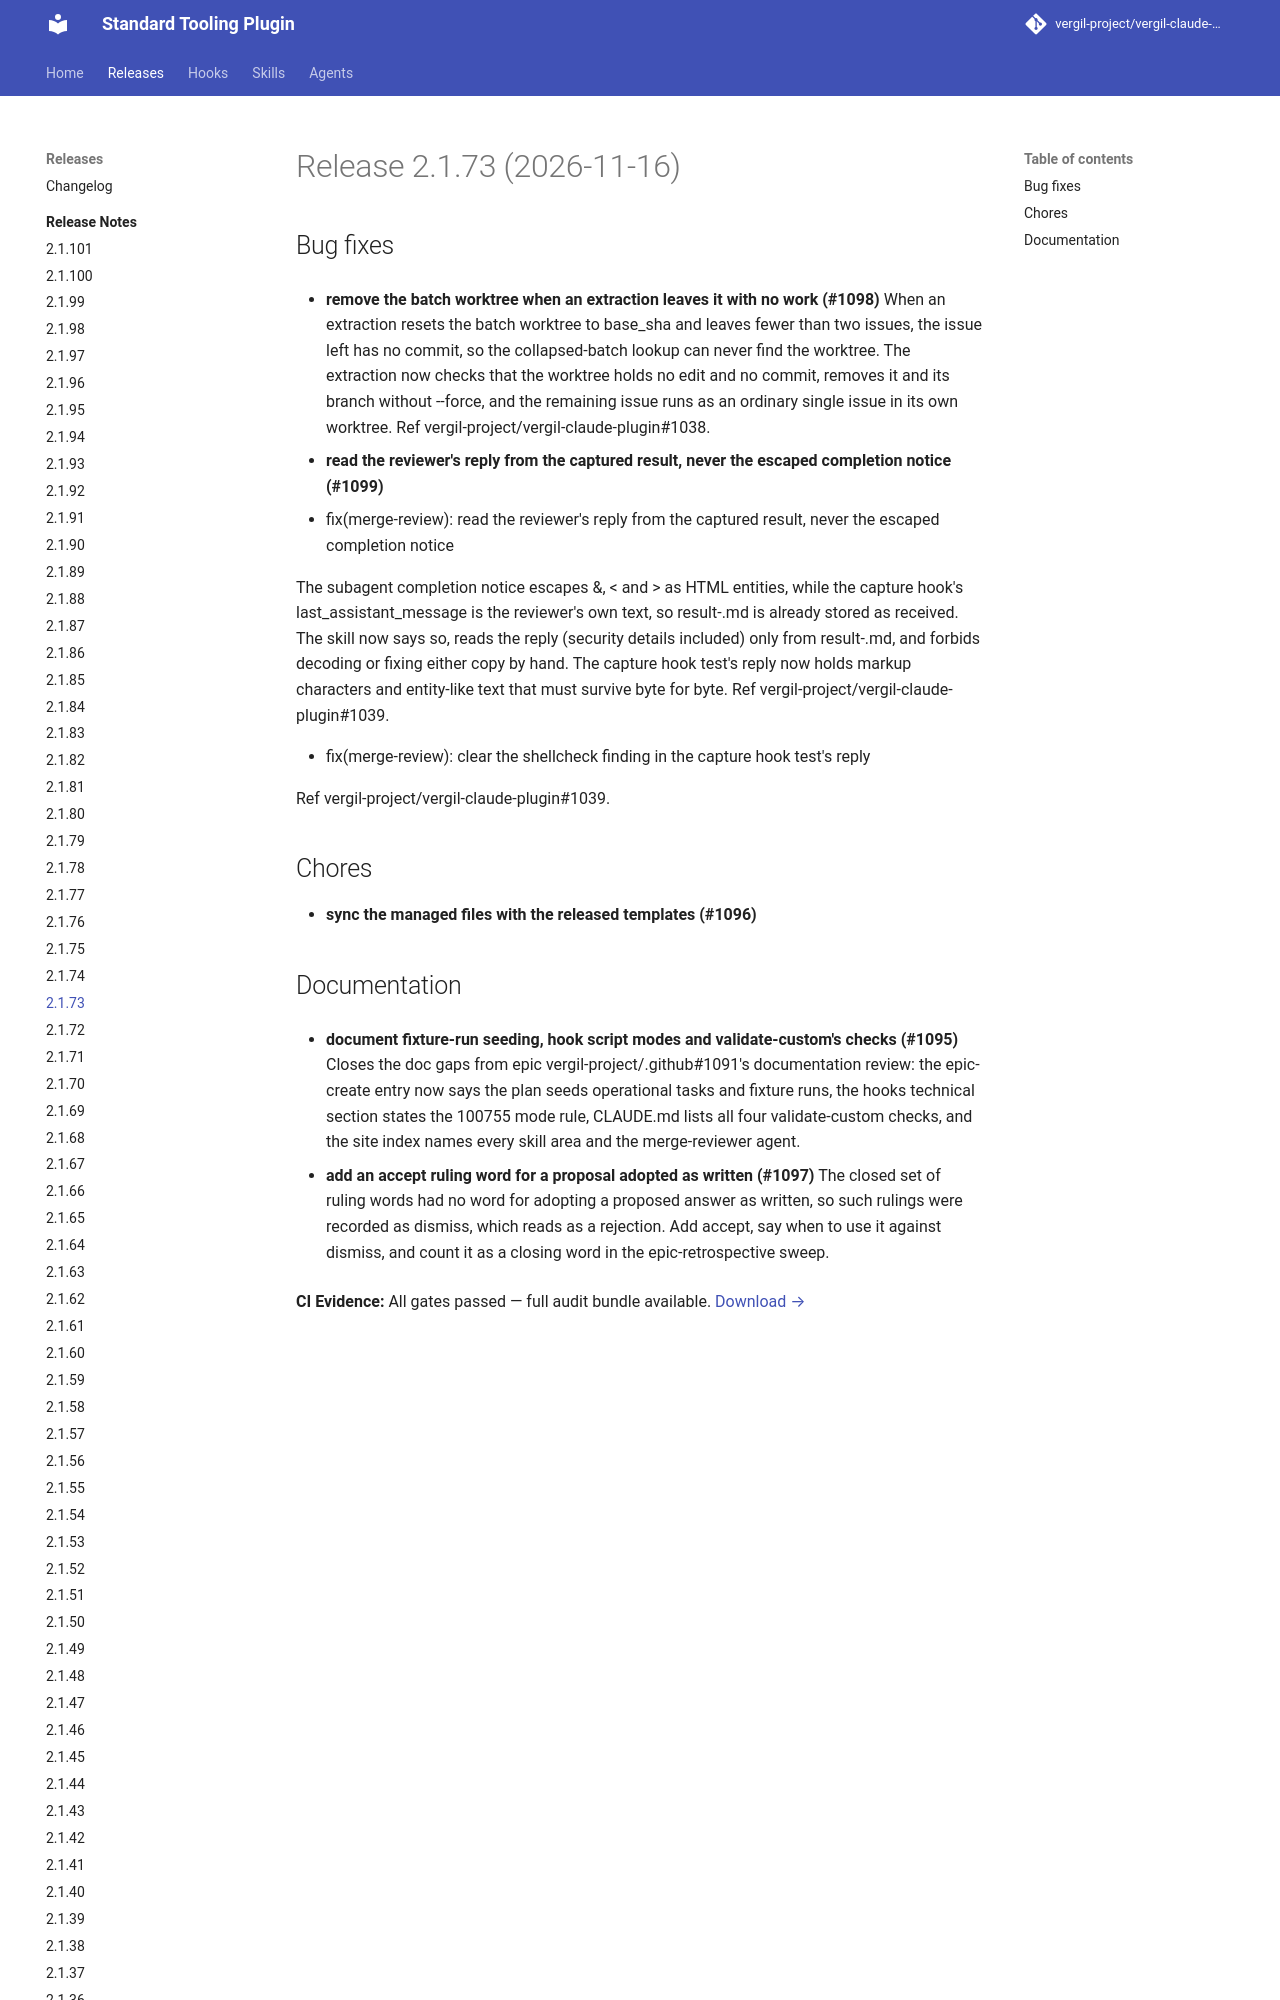

repository: vergil-project/vergil-claude-plugin · page: dev/releases/v2.1.73/index.html · generator: mkdocs


# Release 2.1.73 (2026-11-16)

## Bug fixes

- **remove the batch worktree when an extraction leaves it with no work (#1098)**
When an extraction resets the batch worktree to base_sha and leaves fewer than two issues, the issue left has no commit, so the collapsed-batch lookup can never find the worktree. The extraction now checks that the worktree holds no edit and no commit, removes it and its branch without --force, and the remaining issue runs as an ordinary single issue in its own worktree. Ref vergil-project/vergil-claude-plugin#1038.

- **read the reviewer's reply from the captured result, never the escaped completion notice (#1099)**
* fix(merge-review): read the reviewer's reply from the captured result, never the escaped completion notice
